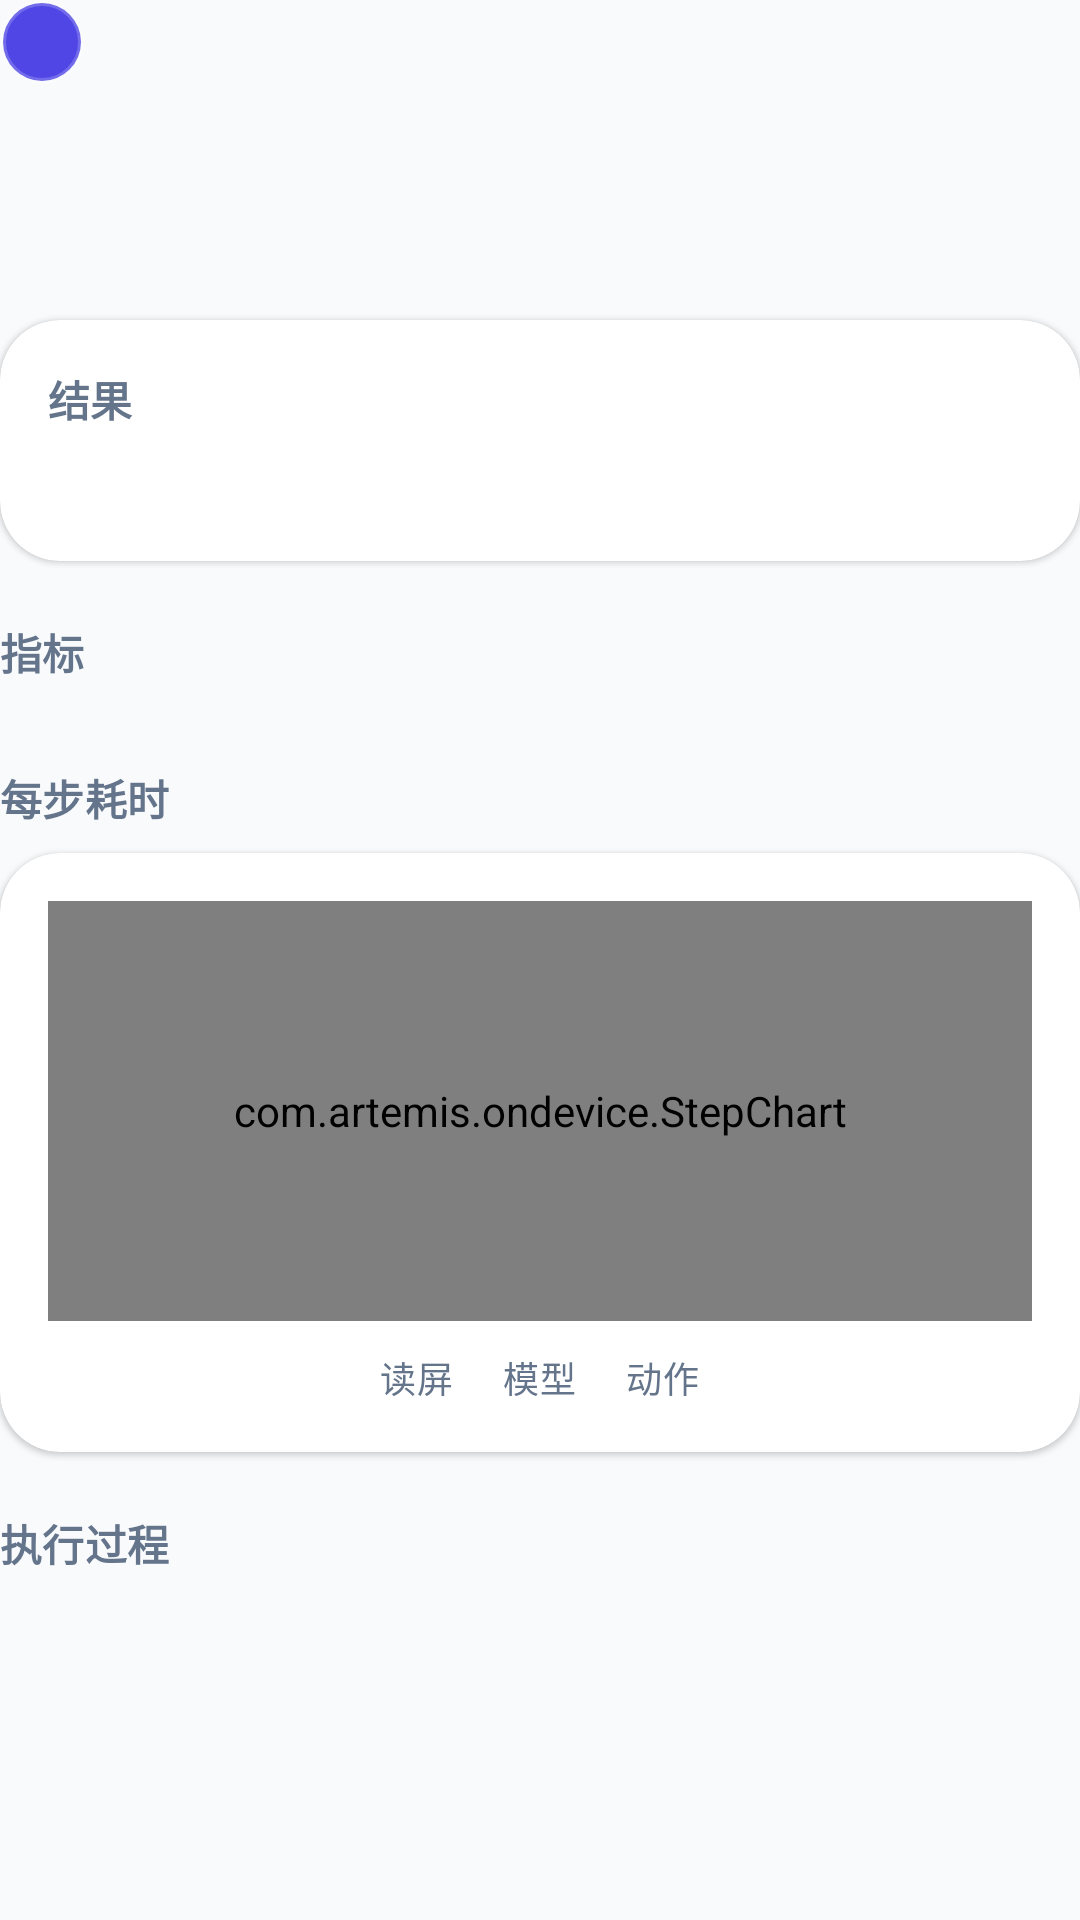

Produce the Android XML layout that renders to this screen, including the resource entries it uses.
<!-- AndroidManifest.xml: application theme Theme.Artemis -->
<!-- res/layout/view_run_header.xml -->
<?xml version="1.0" encoding="utf-8"?>
<LinearLayout xmlns:android="http://schemas.android.com/apk/res/android"
    xmlns:app="http://schemas.android.com/apk/res-auto"
    android:layout_width="match_parent"
    android:layout_height="wrap_content"
    android:orientation="vertical">

    
    <LinearLayout
        android:layout_width="match_parent"
        android:layout_height="wrap_content"
        android:gravity="center_vertical"
        android:orientation="horizontal">

        <FrameLayout
            android:id="@+id/badge"
            android:layout_width="28dp"
            android:layout_height="28dp"
            android:background="@drawable/bubble_core">

            <ImageView
                android:id="@+id/badge_icon"
                android:layout_width="16dp"
                android:layout_height="16dp"
                android:layout_gravity="center"
                android:importantForAccessibility="no" />
        </FrameLayout>

        <TextView
            android:id="@+id/status"
            android:layout_width="0dp"
            android:layout_height="wrap_content"
            android:layout_marginStart="10dp"
            android:layout_weight="1"
            android:textAppearance="?attr/textAppearanceTitleSmall" />

        <TextView
            android:id="@+id/when"
            android:layout_width="wrap_content"
            android:layout_height="wrap_content"
            android:textAppearance="@style/TextAppearance.Artemis.Caption" />
    </LinearLayout>

    <TextView
        android:id="@+id/task"
        android:layout_width="match_parent"
        android:layout_height="wrap_content"
        android:layout_marginTop="10dp"
        android:textAppearance="?attr/textAppearanceHeadlineSmall"
        android:textColor="@color/text_primary"
        android:textIsSelectable="true" />

    <TextView
        android:id="@+id/model"
        android:layout_width="match_parent"
        android:layout_height="wrap_content"
        android:layout_marginTop="4dp"
        android:textAppearance="@style/TextAppearance.Artemis.Caption" />

    
    <com.google.android.material.card.MaterialCardView
        android:id="@+id/answer_card"
        android:layout_width="match_parent"
        android:layout_height="wrap_content"
        android:layout_marginTop="16dp">

        <LinearLayout
            android:layout_width="match_parent"
            android:layout_height="wrap_content"
            android:orientation="vertical"
            android:padding="16dp">

            <TextView
                android:layout_width="wrap_content"
                android:layout_height="wrap_content"
                android:text="@string/detail_answer"
                android:textAppearance="@style/TextAppearance.Artemis.Section" />

            <TextView
                android:id="@+id/answer"
                android:layout_width="match_parent"
                android:layout_height="wrap_content"
                android:layout_marginTop="6dp"
                android:lineSpacingMultiplier="1.15"
                android:textAppearance="?attr/textAppearanceBodyLarge"
                android:textColor="@color/text_primary"
                android:textIsSelectable="true" />
        </LinearLayout>
    </com.google.android.material.card.MaterialCardView>

    
    <TextView
        android:layout_width="wrap_content"
        android:layout_height="wrap_content"
        android:layout_marginTop="20dp"
        android:layout_marginBottom="8dp"
        android:text="@string/detail_metrics"
        android:textAppearance="@style/TextAppearance.Artemis.Section" />

    <GridLayout
        android:id="@+id/metrics"
        android:layout_width="match_parent"
        android:layout_height="wrap_content"
        android:columnCount="2"
        android:useDefaultMargins="false" />

    
    <TextView
        android:layout_width="wrap_content"
        android:layout_height="wrap_content"
        android:layout_marginTop="20dp"
        android:layout_marginBottom="8dp"
        android:text="@string/detail_timeline"
        android:textAppearance="@style/TextAppearance.Artemis.Section" />

    <com.google.android.material.card.MaterialCardView
        android:layout_width="match_parent"
        android:layout_height="wrap_content">

        <LinearLayout
            android:layout_width="match_parent"
            android:layout_height="wrap_content"
            android:orientation="vertical"
            android:padding="16dp">

            <com.artemis.ondevice.StepChart
                android:id="@+id/chart"
                android:layout_width="match_parent"
                android:layout_height="140dp" />

            <LinearLayout
                android:layout_width="match_parent"
                android:layout_height="wrap_content"
                android:layout_marginTop="10dp"
                android:gravity="center"
                android:orientation="horizontal">

                <TextView
                    android:id="@+id/legend_obs"
                    android:layout_width="wrap_content"
                    android:layout_height="wrap_content"
                    android:drawablePadding="6dp"
                    android:text="@string/legend_obs"
                    android:textAppearance="@style/TextAppearance.Artemis.Caption" />

                <TextView
                    android:id="@+id/legend_llm"
                    android:layout_width="wrap_content"
                    android:layout_height="wrap_content"
                    android:layout_marginStart="16dp"
                    android:drawablePadding="6dp"
                    android:text="@string/legend_llm"
                    android:textAppearance="@style/TextAppearance.Artemis.Caption" />

                <TextView
                    android:id="@+id/legend_act"
                    android:layout_width="wrap_content"
                    android:layout_height="wrap_content"
                    android:layout_marginStart="16dp"
                    android:drawablePadding="6dp"
                    android:text="@string/legend_act"
                    android:textAppearance="@style/TextAppearance.Artemis.Caption" />
            </LinearLayout>
        </LinearLayout>
    </com.google.android.material.card.MaterialCardView>

    <TextView
        android:layout_width="wrap_content"
        android:layout_height="wrap_content"
        android:layout_marginTop="20dp"
        android:layout_marginBottom="8dp"
        android:text="@string/detail_steps"
        android:textAppearance="@style/TextAppearance.Artemis.Section" />
</LinearLayout>
<!-- resources referenced by this layout -->
<resources>
  <color name="text_primary">#0F172A</color>
  <!-- drawable bubble_core (drawable) -->
  <shape xmlns:android="http://schemas.android.com/apk/res/android" android:shape="oval">
      <solid android:color="@color/brand"/>
      <stroke android:width="2dp" android:color="#33FFFFFF"/>
  </shape>
  <string name="detail_answer">结果</string>
  <string name="detail_metrics">指标</string>
  <string name="detail_steps">执行过程</string>
  <string name="detail_timeline">每步耗时</string>
  <string name="legend_act">动作</string>
  <string name="legend_llm">模型</string>
  <string name="legend_obs">读屏</string>
  <style name="TextAppearance.Artemis.Caption" parent="TextAppearance.Material3.LabelMedium">
          <item name="android:textColor">@color/text_secondary</item>
      </style>
  <style name="TextAppearance.Artemis.Section" parent="TextAppearance.Material3.TitleSmall">
          <item name="android:textColor">@color/text_secondary</item>
          <item name="android:textStyle">bold</item>
      </style>
  <style name="Theme.Artemis" parent="Theme.Material3.DayNight.NoActionBar">
          <item name="colorPrimary">@color/brand</item>
          <item name="colorOnPrimary">#FFFFFF</item>
          <item name="colorPrimaryContainer">@color/brand_container</item>
          <item name="colorOnPrimaryContainer">@color/on_brand_container</item>
          <item name="colorSecondaryContainer">@color/brand_container</item>
          <item name="colorOnSecondaryContainer">@color/on_brand_container</item>
          <item name="android:colorBackground">@color/surface</item>
          <item name="colorSurface">@color/surface</item>
          <item name="colorSurfaceContainerLow">@color/surface_card</item>
          <item name="colorOutlineVariant">@color/outline</item>
          <item name="colorError">@color/danger</item>
          <item name="android:statusBarColor">@android:color/transparent</item>
          <item name="android:navigationBarColor">@android:color/transparent</item>
          <item name="android:windowLightStatusBar">?attr/isLightTheme</item>
          <item name="android:windowLightNavigationBar">?attr/isLightTheme</item>
          <item name="materialCardViewStyle">@style/Widget.Artemis.Card</item>
      </style>
  <color name="brand">#4F46E5</color>
  <color name="text_secondary">#64748B</color>
  <color name="brand_container">#E0E7FF</color>
  <color name="on_brand_container">#1E1B4B</color>
  <color name="surface">#F8FAFC</color>
  <color name="surface_card">#FFFFFF</color>
  <color name="outline">#E2E8F0</color>
  <color name="danger">#DC2626</color>
  <style name="Widget.Artemis.Card" parent="Widget.Material3.CardView.Elevated">
          <item name="cardBackgroundColor">@color/surface_card</item>
          <item name="cardCornerRadius">20dp</item>
          <item name="cardElevation">1dp</item>
      </style>
</resources>
